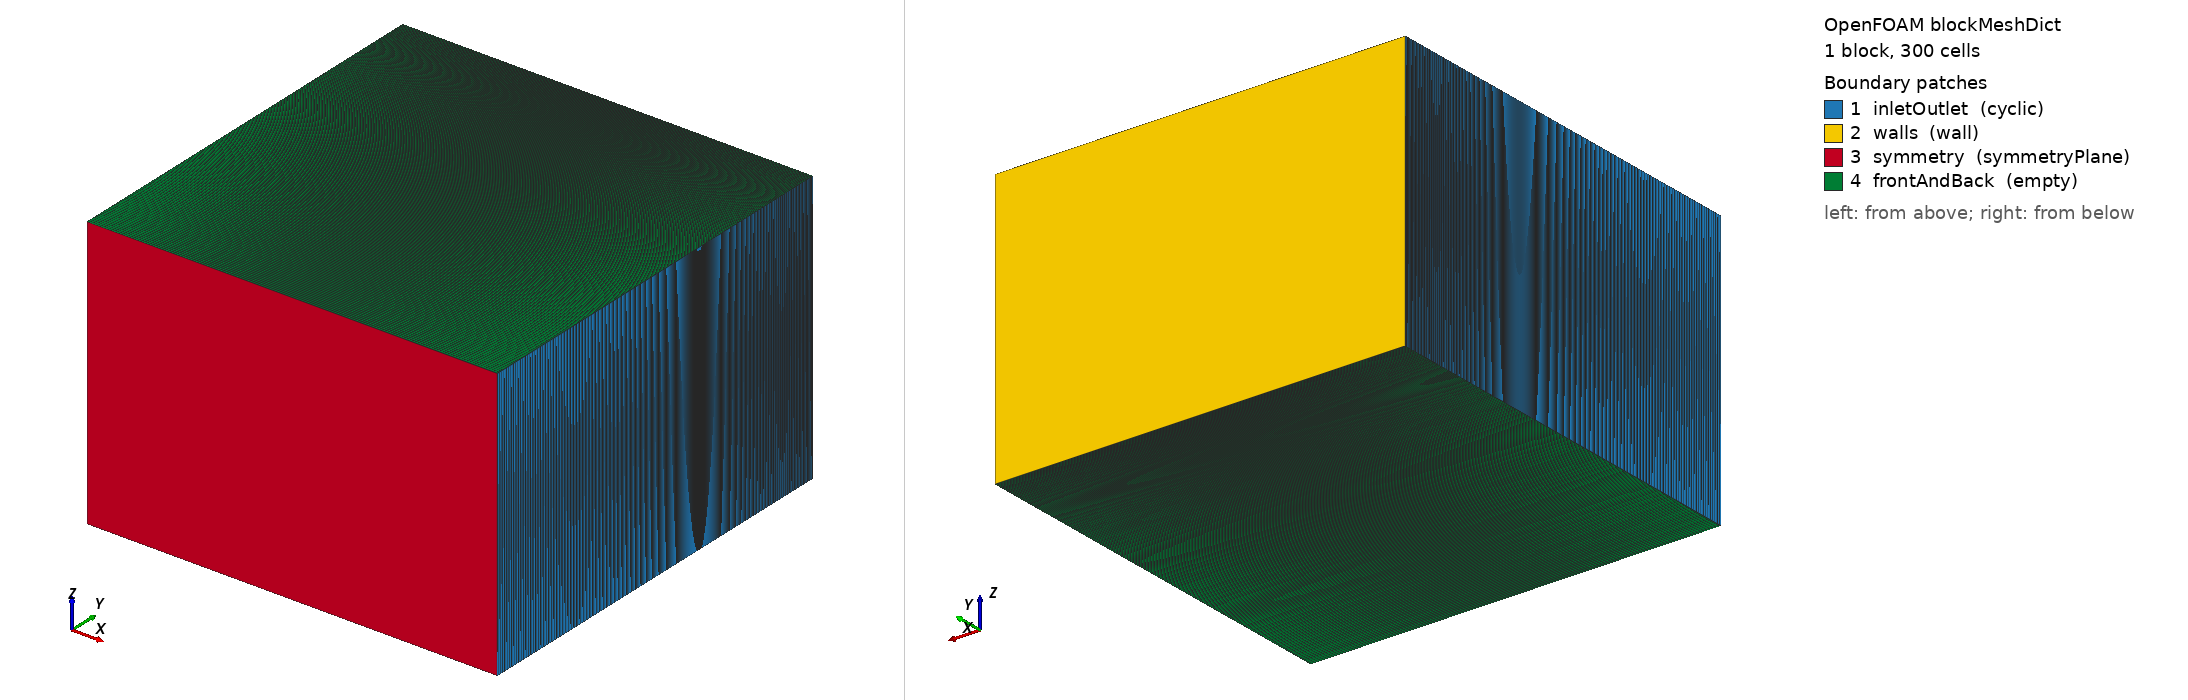

OpenFOAM case: the mesh blockMesh builds from blockMeshDict, 1 block(s), 300 cells. Boundary patches (legend numbers): 1 inletOutlet (cyclic), 2 walls (wall), 3 symmetry (symmetryPlane), 4 frontAndBack (empty). Left view from above one corner, right view from below the opposite corner. Boundary conditions: 2 field file(s) under 0/; 4 of 4 drawn patches have an entry in a shipped field file.

=== constant/polyMesh/blockMeshDict ===
/*--------------------------------*- C++ -*----------------------------------*\
| =========                 |                                                 |
| \\      /  F ield         | foam-extend: Open Source CFD                    |
|  \\    /   O peration     | Version:     4.0                                |
|   \\  /    A nd           | Web:         http://www.extend-project.de       |
|    \\/     M anipulation  |                                                 |
\*---------------------------------------------------------------------------*/
FoamFile
{
    version     2.0;
    format      ascii;
    class       dictionary;
    object      blockMeshDict;
}
// * * * * * * * * * * * * * * * * * * * * * * * * * * * * * * * * * * * * * //

convertToMeters 1e-06;

vertices
(
  (0 0 0)
  (15 0 0)
  (15 15 0)
  (0 15 0)
  
  (0 0 10)
  (15 0 10)
  (15 15 10)
  (0 15 10)
);

blocks
(
    hex (0 1 2 3 4 5 6 7) (1 300 1) simpleGrading (1 .3 1)     
);

edges
(
);

boundary
(
     inletOutlet
     {
      type cyclic;
      faces
      (
            (0 3 7 4) 
            (1 2 6 5)           
      );
    }
    
    walls
    {
        type wall;
        faces
        (
            (3 2 6 7)      
        );
    }
    
    symmetry
    {
        type symmetryPlane;
        faces
        (
            (0 1 5 4)     
        );
    }
    
    frontAndBack
    {
        type empty;
        faces
        (
            (0 1 2 3)
            (4 5 6 7)
        );
    }    
);

mergePatchPairs
(
);

// ************************************************************************* //


=== 0/U ===
/*--------------------------------*- C++ -*----------------------------------*\
| =========                 |                                                 |
| \\      /  F ield         | foam-extend: Open Source CFD                    |
|  \\    /   O peration     | Version:     4.0                                |
|   \\  /    A nd           | Web:         http://www.extend-project.de       |
|    \\/     M anipulation  |                                                 |
\*---------------------------------------------------------------------------*/
FoamFile
{
    version     2.0;
    format      ascii;
    class       volVectorField;
    object      U;
}
// * * * * * * * * * * * * * * * * * * * * * * * * * * * * * * * * * * * * * //

dimensions      [0 1 -1 0 0 0 0];

internalField   uniform (0 0 0);

boundaryField
{
    inletOutlet
    {
	type            cyclic;
    }
    
    outlet
    {
	type            cyclic;      
    }
    
    symmetry
    {
	type            symmetryPlane;    
    }
    
    walls
    {
	type            fixedValue;
	value           uniform (0 0 0);    
    }
    

    frontAndBack
    {
	type            empty;   
    }
}

// ************************************************************************* //


=== 0/p ===
/*--------------------------------*- C++ -*----------------------------------*\
| =========                 |                                                 |
| \\      /  F ield         | foam-extend: Open Source CFD                    |
|  \\    /   O peration     | Version:     4.0                                |
|   \\  /    A nd           | Web:         http://www.extend-project.de       |
|    \\/     M anipulation  |                                                 |
\*---------------------------------------------------------------------------*/
FoamFile
{
    version     2.0;
    format      ascii;
    class       volScalarField;
    object      p;
}
// * * * * * * * * * * * * * * * * * * * * * * * * * * * * * * * * * * * * * //

dimensions      [0 2 -2 0 0 0 0];

internalField   uniform 0;

boundaryField
{
    inletOutlet
    {
	type            cyclic;
    }
    
    
    symmetry
    {
	type            symmetryPlane;    
    }
   
    walls
    {
	type            zeroGradient;       
    }

    frontAndBack
    {
	type            empty;     
    }
}

// ************************************************************************* //
